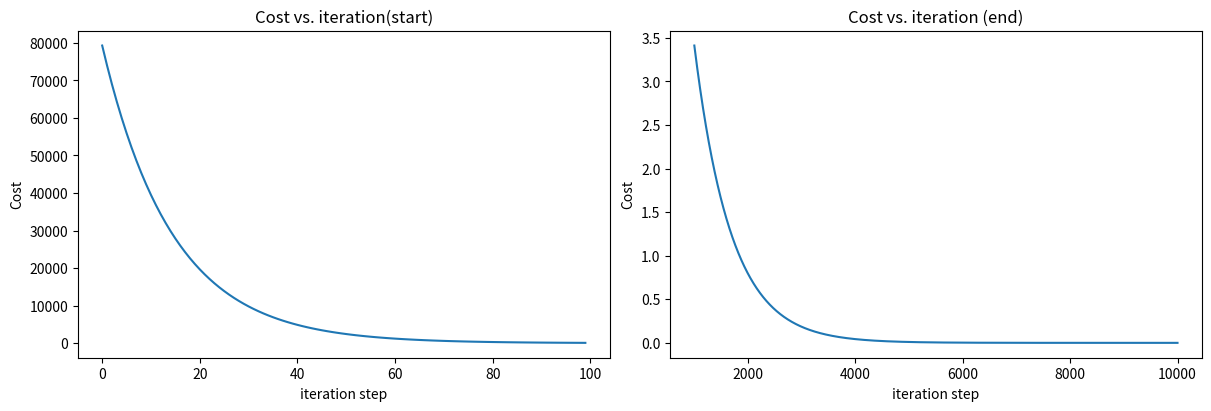

Reproduce this figure in Python.
# Import
import math, copy
import numpy as np
import matplotlib.pyplot as plt

# Cost function calculator
def compute_cost(x, y, w, b):
    """
    Computes the cost function for linear regression 
    Args:
      x (ndarray (m,)): features, m data sets 
      y (ndarray (m,)): target values
      w,b (scalar)    : linear model parameters  
    Returns
      total_cost (scalar): The total cost
     """
   
    # initialize
    m = x.shape[0] 
    cost = 0
    
    # loop over number of data sets
    for i in range(m):
        f_wb = w * x[i] + b
        cost += (f_wb - y[i])**2
    # total cost
    total_cost = 1 / (2 * m) * cost

    return total_cost

# Cost function gradient calculator
def compute_cost_gradient(x, y, w, b): 
    """
    Computes the gradient of the cost function based on the linear regression model
    Args:
      x (ndarray (m,)): features, m data sets 
      y (ndarray (m,)): target values
      w,b (scalar)    : model parameters  
    Returns
      dj_dw (scalar): The gradient of the cost function w.r.t. the parameters w
      dj_db (scalar): The gradient of the cost function w.r.t. the parameter b     
     """
    
    # Initialize
    m = x.shape[0]    
    dj_dw = 0
    dj_db = 0
    
    # loop over number of data sets
    for i in range(m):  
        f_wb = w * x[i] + b 
        dj_dw_i = (f_wb - y[i]) * x[i] 
        dj_db_i = (f_wb - y[i]) 
        dj_dw += dj_dw_i
        dj_db += dj_db_i
    dj_dw = dj_dw / m 
    dj_db = dj_db / m 
        
    return dj_dw, dj_db

# Gradient decent method
def gradient_descent(x, y, w_in, b_in, alpha, num_iters, rel_err): 
    """
    Performs gradient descent to fit w,b. Updates w,b by taking 
    num_iters gradient steps with learning rate alpha
    
    Args:
      x (ndarray (m,))  : features, m examples 
      y (ndarray (m,))  : target values
      w_in,b_in (scalar): initial values of model parameters  
      alpha (float)     : learning rate
      num_iters (int)   : number of iterations to run gradient descent
      rel_err(float)    : relative error in the gradient decent
      
    Returns:
      w (scalar)      : Updated value of parameter after running gradient descent
      b (scalar)      : Updated value of parameter after running gradient descent
      J_history (List): History of cost values
      p_history (list): History of parameters [w,b] 
      """
    
    # Initialize
    w = copy.deepcopy(w_in) # avoid modifying global w_in
    
    # An array to store cost J and w's at each iteration primarily for graphing later
    J_history = []
    p_history = []
    b         = b_in
    w         = w_in
    
    # Loop over number of iterations
    i = 0
    while i < num_iters:
        
        # Calculate the gradient and update the parameters using gradient_function
        dj_dw, dj_db = compute_cost_gradient(x, y, w , b)     

        # Update Parameters using equation for the gradient decent
        b = b - alpha * dj_db                            
        w = w - alpha * dj_dw                            

        # Save cost J at each iteration
        if i < 100000: # prevent resource exhaustion 
            J_history.append(compute_cost(x, y, w , b))
            p_history.append([w,b])
        # Relative difference
        rel_diff = 1.0
        if i > 0:
            rel_diff = abs(J_history[i]-J_history[i-1])/J_history[i]
        # Print cost every at intervals 10 times or as many iterations if < 10
        if i% math.ceil(num_iters/20) == 0:
            print(f"Itr {i:4}: Cost {J_history[-1]:0.2e} ",
                  f"dj_dw: {dj_dw: 0.3e}, dj_db: {dj_db: 0.3e}  ",
                  f"w: {w: 0.3e}, b:{b: 0.5e}, rel_err: {rel_diff: 0.5e}")
            
        # Check the convergence and update
        i += 1
        if rel_diff < rel_err:
            return w, b, J_history, p_history
 
    # return w and J,w history for graphing
    return w, b, J_history, p_history

def plot(J_hist):
    # plot cost versus iteration  
    fig, (ax1, ax2) = plt.subplots(1, 2, constrained_layout=True, figsize=(12,4))
    ax1.plot(J_hist[:100])
    ax2.plot(1000 + np.arange(len(J_hist[1000:])), J_hist[1000:])
    ax1.set_title("Cost vs. iteration(start)");  ax2.set_title("Cost vs. iteration (end)")
    ax1.set_ylabel('Cost')            ;  ax2.set_ylabel('Cost') 
    ax1.set_xlabel('iteration step')  ;  ax2.set_xlabel('iteration step') 
    plt.show()

    
def main():
    # initialize parameters
    w_init = 0
    b_init = 0

    # some gradient descent settings
    num_iters = 10000
    alpha     = 1.0e-2
    rel_err   = 1.0e-3

    # Load our data set
    x_train = np.array([1.0, 2.0])   #features
    y_train = np.array([300.0, 500.0])   #target value

    # run gradient descent
    w_final, b_final, J_hist, p_hist = gradient_descent(x_train ,y_train, w_init, b_init, alpha, num_iters, rel_err)
    print(f"(J, w, b) found by gradient descent: ({J_hist[-1]:0.7f}, {w_final:8.4f}, {b_final:8.4f})")
    
    # plot
    plot(J_hist)

if __name__ == '__main__':
    main()




